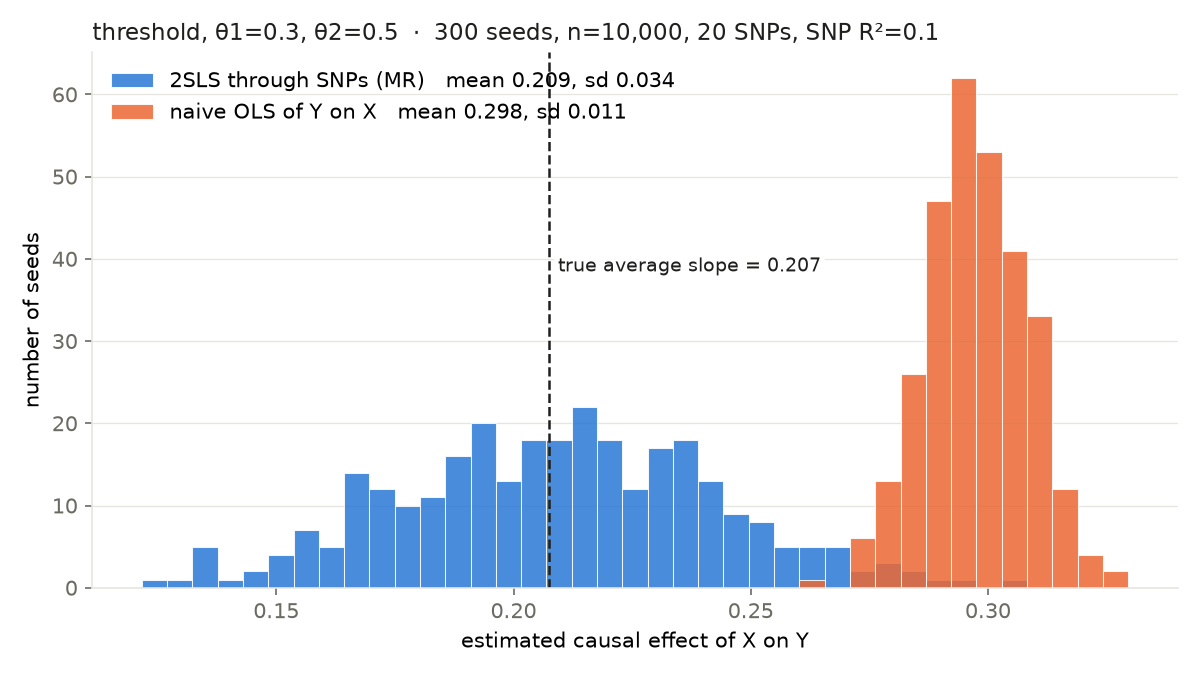

Data behind this chart, as committed beside it:
seed, ols, tsls, avg_slope
1, 0.296, 0.1967, 0.2062
2, 0.3032, 0.167, 0.2085
3, 0.2718, 0.1646, 0.2074
4, 0.2983, 0.1327, 0.2074
5, 0.3027, 0.1468, 0.2071
6, 0.3296, 0.2172, 0.208
7, 0.2925, 0.167, 0.2055
8, 0.2914, 0.1907, 0.2064
9, 0.3187, 0.23, 0.2086
10, 0.2937, 0.2327, 0.2074
11, 0.3172, 0.1869, 0.208
12, 0.2903, 0.2182, 0.2069
13, 0.3133, 0.2336, 0.2063
14, 0.293, 0.2547, 0.2056
15, 0.3047, 0.2616, 0.2096
16, 0.2917, 0.189, 0.2062
17, 0.3033, 0.2056, 0.2079
18, 0.3045, 0.2916, 0.2098
19, 0.2895, 0.2318, 0.2076
20, 0.2976, 0.217, 0.2077
21, 0.2907, 0.2498, 0.2085
22, 0.3047, 0.2703, 0.2083
23, 0.3061, 0.1995, 0.2073
24, 0.284, 0.2005, 0.2059
25, 0.2939, 0.1793, 0.2084
26, 0.2765, 0.1772, 0.2075
27, 0.2788, 0.167, 0.2084
28, 0.2896, 0.2268, 0.2053
29, 0.2916, 0.1369, 0.207
30, 0.2987, 0.1671, 0.2075
31, 0.292, 0.2216, 0.2085
32, 0.287, 0.2086, 0.2074
33, 0.2985, 0.2042, 0.2078
34, 0.2975, 0.2122, 0.2082
35, 0.2985, 0.2574, 0.2081
36, 0.2965, 0.1836, 0.21
37, 0.2935, 0.2494, 0.2084
38, 0.2978, 0.2524, 0.2062
39, 0.3228, 0.2148, 0.209
40, 0.2963, 0.1407, 0.207
41, 0.3065, 0.1959, 0.2059
42, 0.3004, 0.1509, 0.2093
43, 0.294, 0.278, 0.2085
44, 0.2915, 0.2348, 0.2083
45, 0.2736, 0.1646, 0.2079
46, 0.2981, 0.2252, 0.2062
47, 0.3101, 0.2363, 0.2082
48, 0.3088, 0.2251, 0.2065
49, 0.2746, 0.2389, 0.2096
50, 0.3142, 0.2051, 0.2066
51, 0.2826, 0.1505, 0.2069
52, 0.3227, 0.2926, 0.2084
53, 0.2922, 0.216, 0.2062
54, 0.302, 0.228, 0.2085
55, 0.2886, 0.2276, 0.2056
56, 0.3062, 0.214, 0.2093
57, 0.3062, 0.1686, 0.2076
58, 0.3129, 0.2479, 0.2087
59, 0.2945, 0.2094, 0.2076
60, 0.3111, 0.2558, 0.2077
... 240 more rows
